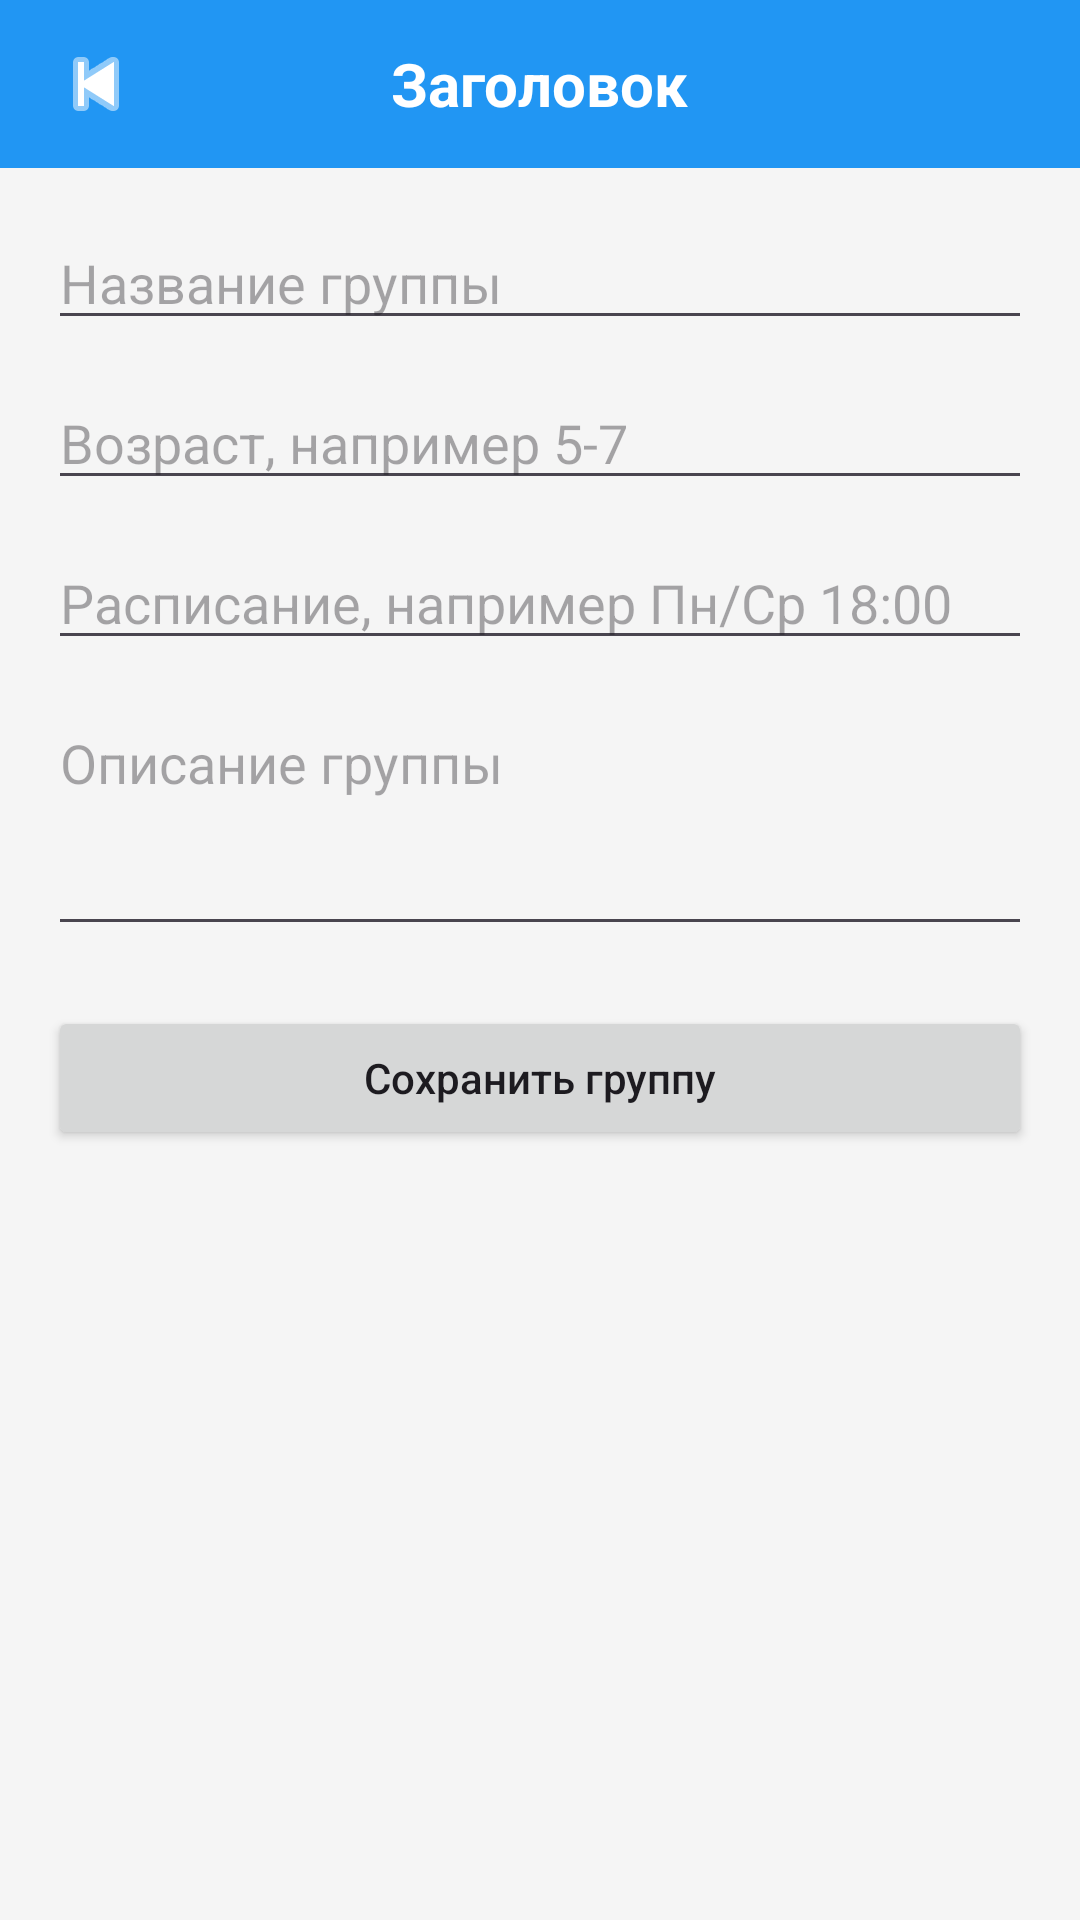

This screen was rendered from an Android layout file. Write that file and the resources it references.
<!-- AndroidManifest.xml: application theme Theme.DomTantsaBosikom -->
<!-- res/layout/activity_create_group.xml -->
<?xml version="1.0" encoding="utf-8"?>
<ScrollView xmlns:android="http://schemas.android.com/apk/res/android"
    android:layout_width="match_parent"
    android:layout_height="match_parent"
    android:fillViewport="true"
    android:background="#F5F5F5">

    <LinearLayout
        android:layout_width="match_parent"
        android:layout_height="wrap_content"
        android:orientation="vertical">

        <include layout="@layout/view_screen_header" />

        <LinearLayout
            android:layout_width="match_parent"
            android:layout_height="wrap_content"
            android:orientation="vertical"
            android:padding="16dp">

            <EditText
                android:id="@+id/editTextGroupName"
                android:layout_width="match_parent"
                android:layout_height="wrap_content"
                android:hint="Название группы"
                android:layout_marginBottom="12dp" />

            <EditText
                android:id="@+id/editTextAge"
                android:layout_width="match_parent"
                android:layout_height="wrap_content"
                android:hint="Возраст, например 5-7"
                android:layout_marginBottom="12dp" />

            <EditText
                android:id="@+id/editTextSchedule"
                android:layout_width="match_parent"
                android:layout_height="wrap_content"
                android:hint="Расписание, например Пн/Ср 18:00"
                android:layout_marginBottom="12dp" />

            <EditText
                android:id="@+id/editTextDescription"
                android:layout_width="match_parent"
                android:layout_height="wrap_content"
                android:hint="Описание группы"
                android:minLines="3"
                android:gravity="top"
                android:layout_marginBottom="20dp" />

            <Button
                android:id="@+id/buttonSaveGroup"
                android:layout_width="match_parent"
                android:layout_height="wrap_content"
                android:text="Сохранить группу"
                android:textAllCaps="false" />
        </LinearLayout>
    </LinearLayout>
</ScrollView>
<!-- res/layout/view_screen_header.xml (included above) -->
<?xml version="1.0" encoding="utf-8"?>
<RelativeLayout xmlns:android="http://schemas.android.com/apk/res/android"
    android:layout_width="match_parent"
    android:layout_height="56dp"
    android:background="#2196F3"
    android:paddingStart="12dp"
    android:paddingEnd="12dp">

    <ImageButton
        android:id="@+id/buttonBack"
        android:layout_width="40dp"
        android:layout_height="40dp"
        android:layout_centerVertical="true"
        android:background="@android:color/transparent"
        android:contentDescription="Назад"
        android:src="@android:drawable/ic_media_previous"
        android:tint="#FFFFFF" />

    <TextView
        android:id="@+id/textHeaderTitle"
        android:layout_width="wrap_content"
        android:layout_height="wrap_content"
        android:layout_centerInParent="true"
        android:text="Заголовок"
        android:textColor="#FFFFFF"
        android:textSize="20sp"
        android:textStyle="bold" />

</RelativeLayout>
<!-- resources referenced by this layout -->
<resources>
  <style name="Theme.DomTantsaBosikom" parent="Theme.Material3.DayNight.NoActionBar">
  		<item name="android:statusBarColor" tools:targetApi="l">#1976D2</item>
  	</style>
</resources>
